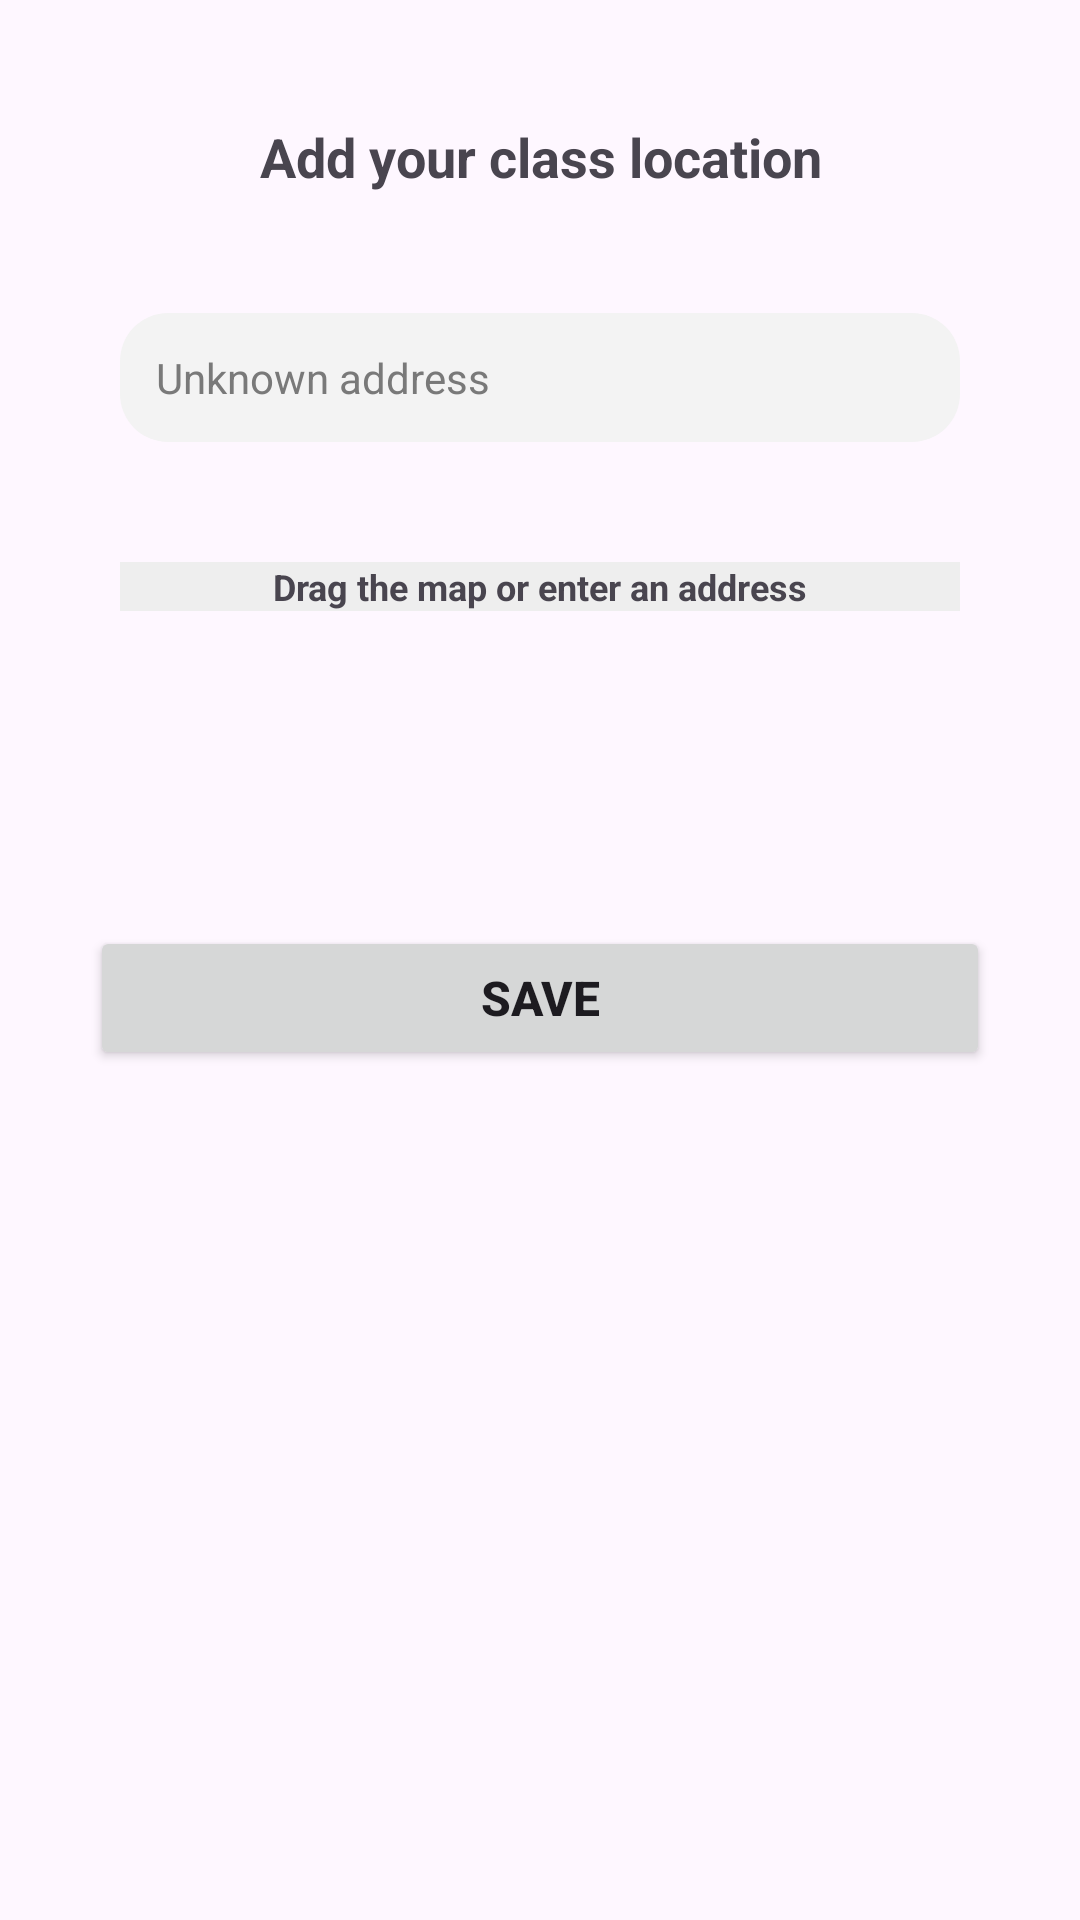

The Android layout XML behind this screen, and the referenced resources:
<!-- AndroidManifest.xml: application theme Theme.Capstone -->
<!-- res/layout/activity_circle_faculty_location.xml -->
<?xml version="1.0" encoding="utf-8"?>
<LinearLayout
    xmlns:android="http://schemas.android.com/apk/res/android"
    xmlns:app="http://schemas.android.com/apk/res-auto"
    xmlns:tools="http://schemas.android.com/tools"
    android:layout_width="match_parent"
    android:layout_height="match_parent"
    android:orientation="vertical"
    android:layout_gravity="center_horizontal"
    android:layout_margin="16dp"
    tools:context=".CircleFacultyLocationActivity">

    
    <LinearLayout
        android:layout_width="match_parent"
        android:layout_height="wrap_content">

        <TextView
            android:layout_width="match_parent"
            android:layout_height="wrap_content"
            android:textAlignment="center"
            android:layout_margin="40dp"
            android:text="Add your class location"
            android:textStyle="bold"
            android:textSize="18dp"/>
    </LinearLayout>

    
    <LinearLayout
        android:layout_width="match_parent"
        android:layout_height="wrap_content"
        android:orientation="vertical">

        <EditText
            android:layout_width="280dp"
            android:layout_height="wrap_content"
            android:layout_gravity="center"
            android:background="@drawable/input_box"
            android:hint="Unknown address"
            android:inputType="text"
            android:padding="12dp"
            android:textColor="@color/light_gray"
            android:textColorHint="@color/light_gray"
            android:textSize="14dp"
            android:id="@+id/address_input"/>
        <TextView
            android:layout_width="match_parent"
            android:layout_height="wrap_content"
            android:text="Drag the map or enter an address"
            android:textStyle="bold"
            android:textAlignment="center"
            android:layout_margin="40dp"
            android:background="@color/bg_gray"
            android:textSize="12dp"/>
    </LinearLayout>

    
    <LinearLayout
        android:layout_width="match_parent"
        android:layout_height="wrap_content"
        android:gravity="bottom|center"
        android:orientation="vertical"
        android:layout_marginTop="50dp"
        android:padding="5dp">

        <Button
            android:layout_width="300dp"
            android:layout_height="wrap_content"
            android:gravity="center"
            android:text="Save"
            android:textSize="16dp"
            android:textStyle="bold"
            android:padding="10dp"
            android:elevation="4dp"
            android:layout_margin="10dp"
            android:id="@+id/circle_faculty_location_save_button"/>
    </LinearLayout>
</LinearLayout>
<!-- resources referenced by this layout -->
<resources>
  <color name="bg_gray">#EEEEEE</color>
  <color name="light_gray">#797979</color>
  <!-- drawable input_box (drawable) -->
  <?xml version="1.0" encoding="utf-8"?>
  <shape xmlns:android="http://schemas.android.com/apk/res/android"
      android:shape="rectangle">
      <corners android:radius="16dp"/>
      <solid android:color="@color/input_light_gray"/>
  
  </shape>
  <style name="Theme.Capstone" parent="Base.Theme.Capstone" />
  <color name="input_light_gray">#F3F3F3</color>
  <style name="Base.Theme.Capstone" parent="Theme.Material3.DayNight.NoActionBar">
          
           <item name="colorPrimary">@color/light_blue</item>
      </style>
  <color name="light_blue">#007AFF</color>
</resources>
